Dataset: lemon_leaf_dataset (GitHub, bhawanakc07/Major_project-Lemonleaf-). Classes: anthracnose, bacterial blight, citrus canker, curl virus, deficiency leaf, dry leaf, healthy leaf, sooty mould, spider mites.

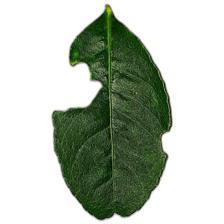
Label: deficiency leaf

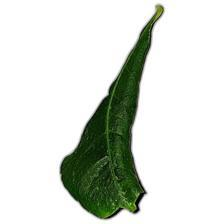
Label: curl virus

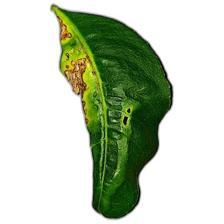
Label: anthracnose

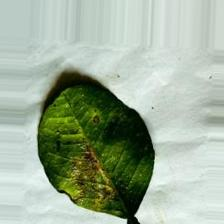
Label: bacterial blight

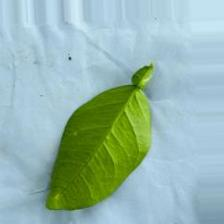
Label: healthy leaf

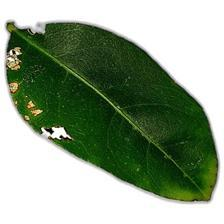
Label: citrus canker
